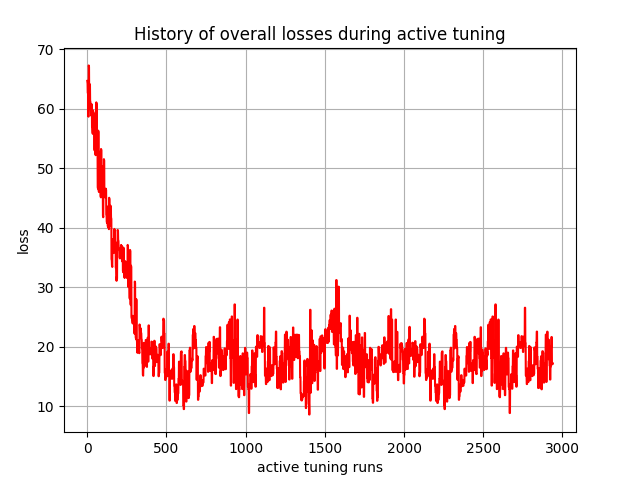

Values plotted in this chart, from the file beside it:
, 0
0, 64.68
1, 64.46
2, 64.25
3, 62.69
4, 62.64
5, 62.47
6, 58.8
7, 58.73
8, 58.66
9, 67.27
10, 67.11
11, 67.02
12, 62.7
13, 62.56
14, 62.41
15, 64.15
16, 64.05
17, 63.91
18, 61.34
19, 61.23
20, 61.12
21, 60.06
22, 59.94
23, 59.82
24, 59.07
25, 58.95
26, 58.83
27, 60.78
28, 60.67
29, 60.54
30, 56.97
31, 56.85
32, 56.74
33, 56.01
34, 55.89
35, 55.78
36, 59.74
37, 59.62
38, 59.49
39, 56.55
40, 56.44
41, 56.31
42, 58.89
43, 58.77
44, 58.65
45, 53.2
46, 53.08
47, 52.96
48, 59.21
49, 59.09
50, 58.97
51, 52.43
52, 52.32
53, 52.2
54, 53.15
55, 53.03
56, 52.91
57, 61.07
58, 60.95
59, 60.83
... 2,880 more rows
